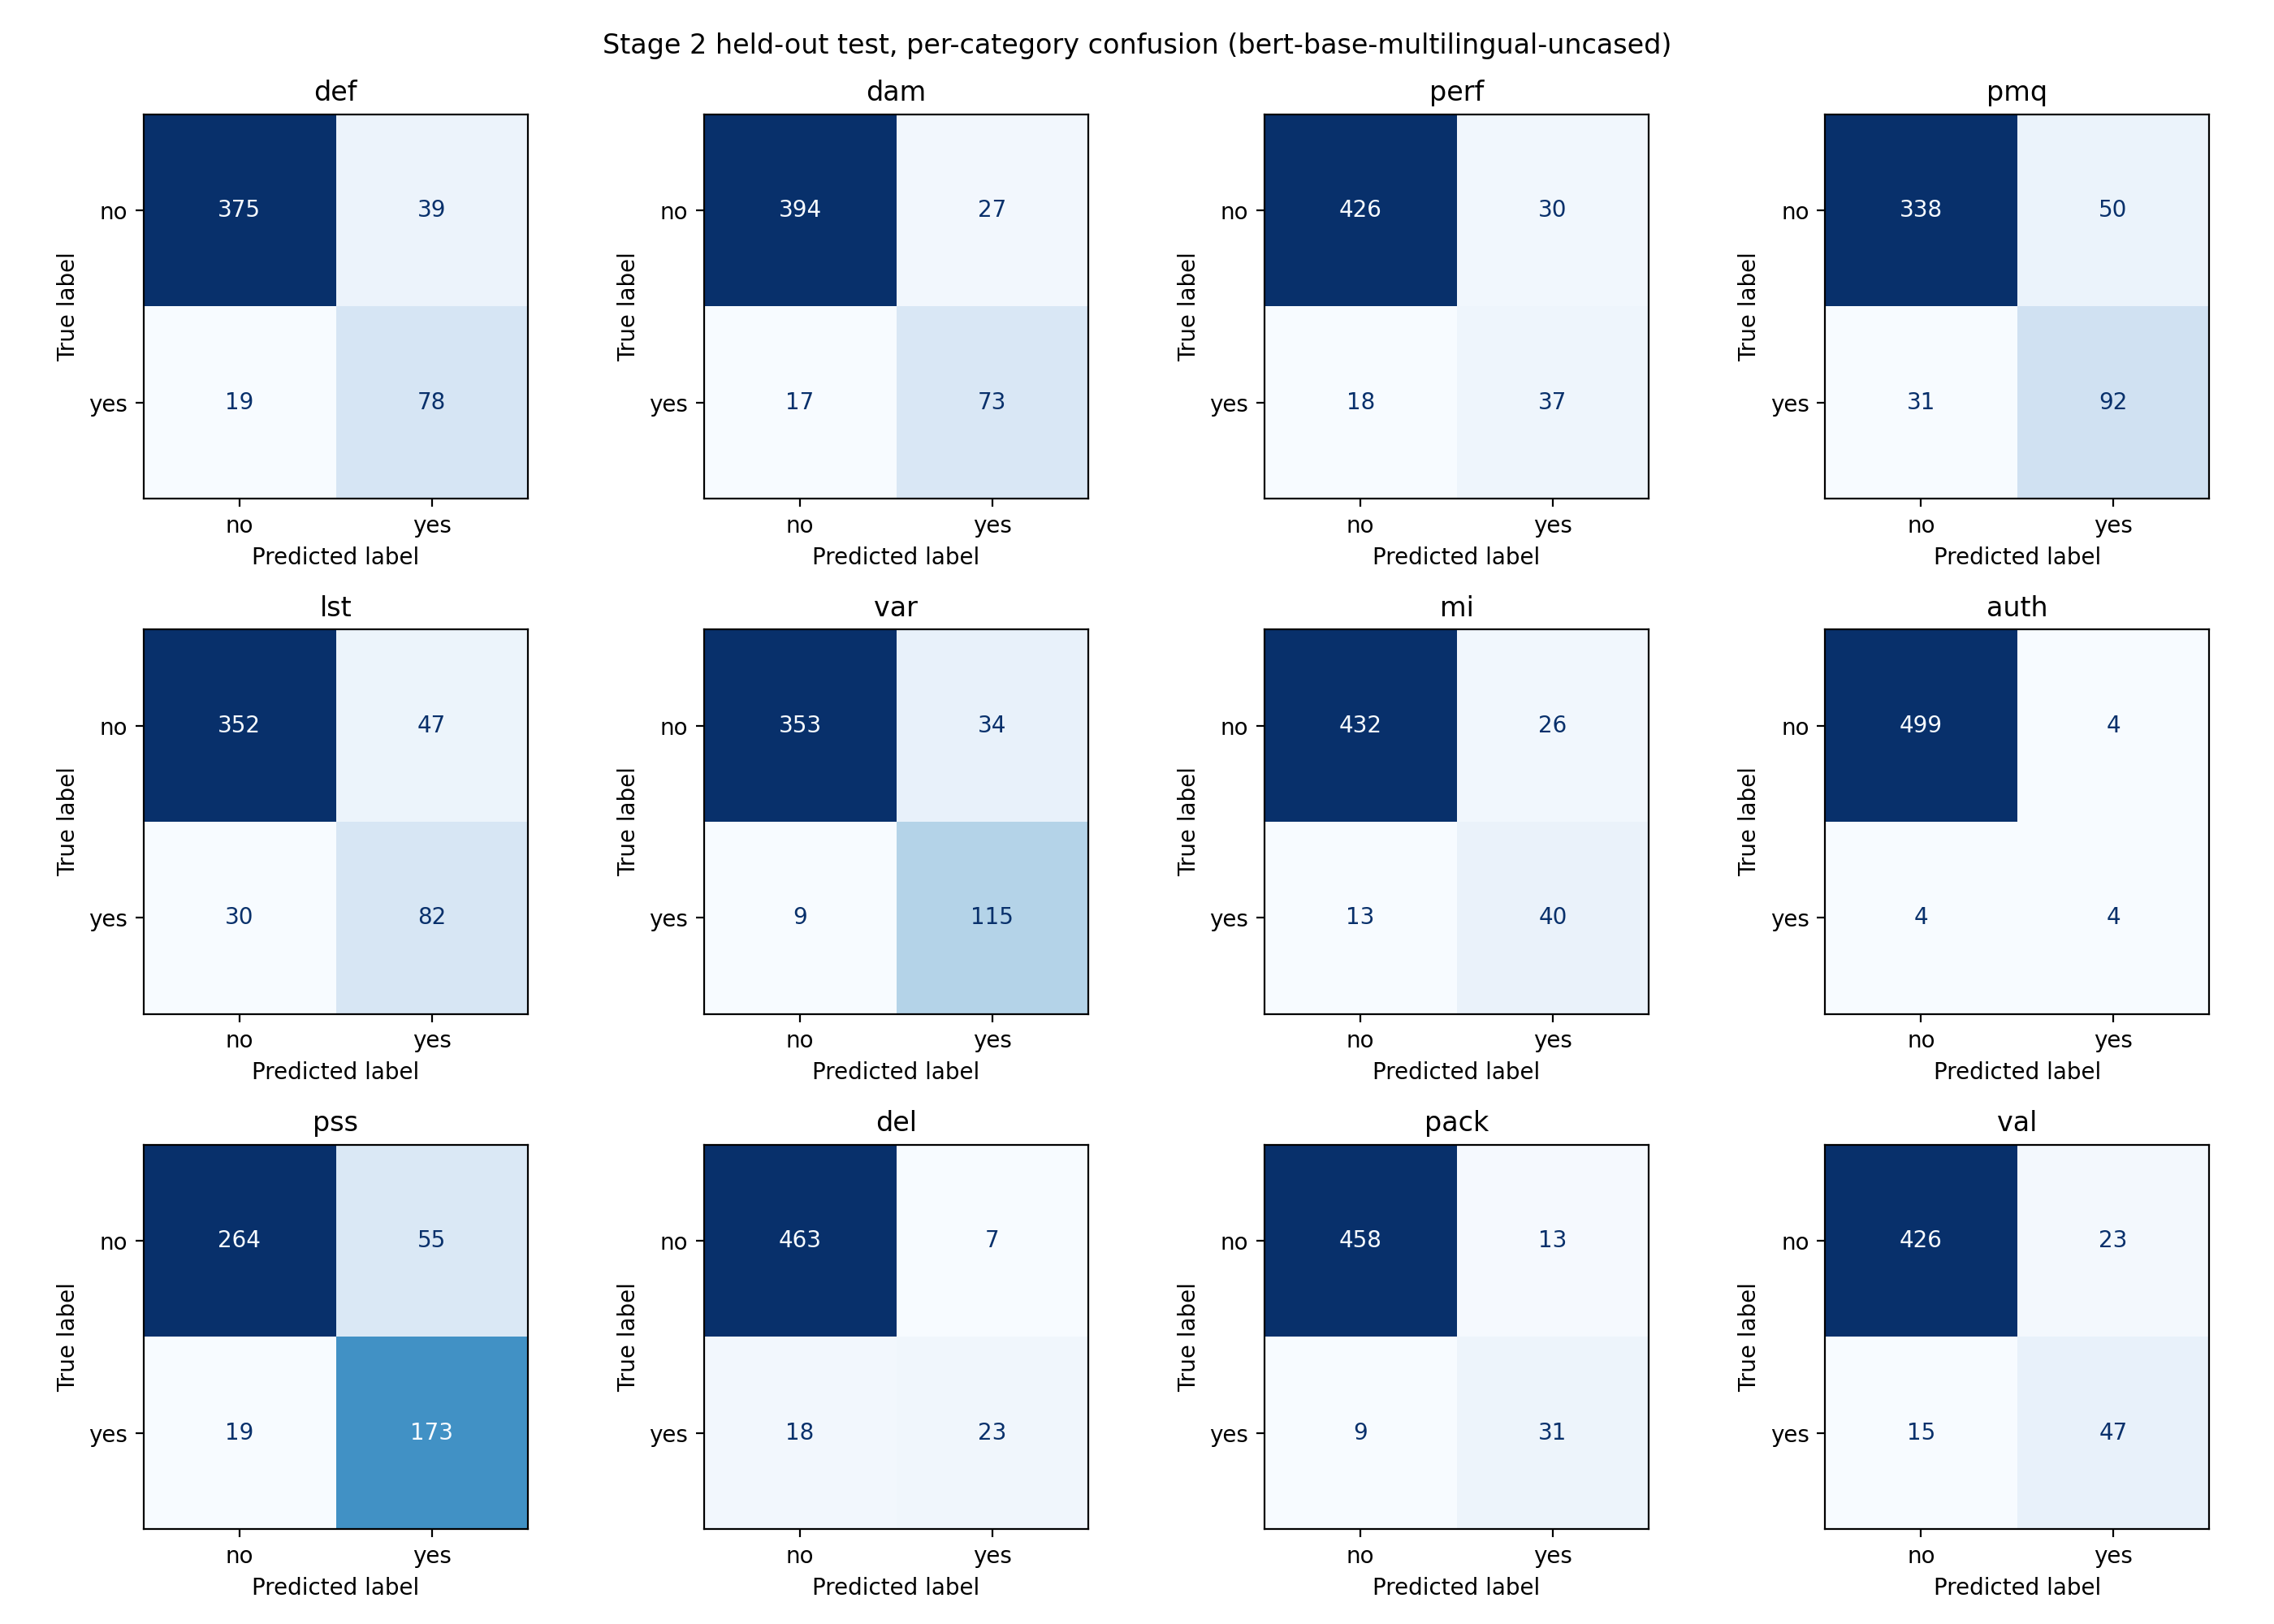

Source data for this figure (header and first rows):
category, tp, fp, fn, tn
def, 78, 39, 19, 375
dam, 73, 27, 17, 394
perf, 37, 30, 18, 426
pmq, 92, 50, 31, 338
lst, 82, 47, 30, 352
var, 115, 34, 9, 353
mi, 40, 26, 13, 432
auth, 4, 4, 4, 499
pss, 173, 55, 19, 264
del, 23, 7, 18, 463
pack, 31, 13, 9, 458
val, 47, 23, 15, 426
